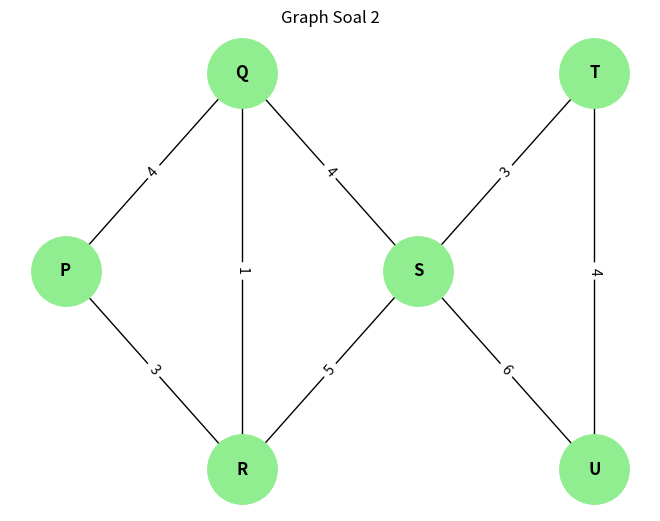

Generate this figure with matplotlib:
import networkx as nx
import matplotlib.pyplot as plt

# Membuat graph
G = nx.Graph()

# Menambahkan edge dan cost
edges = [
    ("P", "Q", 4),
    ("P", "R", 3),
    ("Q", "R", 1),
    ("Q", "S", 4),
    ("R", "S", 5),
    ("S", "T", 3),
    ("S", "U", 6),
    ("T", "U", 4)
]

G.add_weighted_edges_from(edges)

# Posisi node
pos = {
    "P": (0, 1),
    "Q": (2, 2),
    "R": (2, 0),
    "S": (4, 1),
    "T": (6, 2),
    "U": (6, 0)
}

# Gambar node dan edge
nx.draw(
    G,
    pos,
    with_labels=True,
    node_color="lightgreen",
    node_size=2500,
    font_size=12,
    font_weight="bold"
)

# Ambil label cost
labels = nx.get_edge_attributes(G, 'weight')

# Tampilkan cost pada edge
nx.draw_networkx_edge_labels(G, pos, edge_labels=labels)

plt.title("Graph Soal 2")
plt.axis("off")
plt.show()
